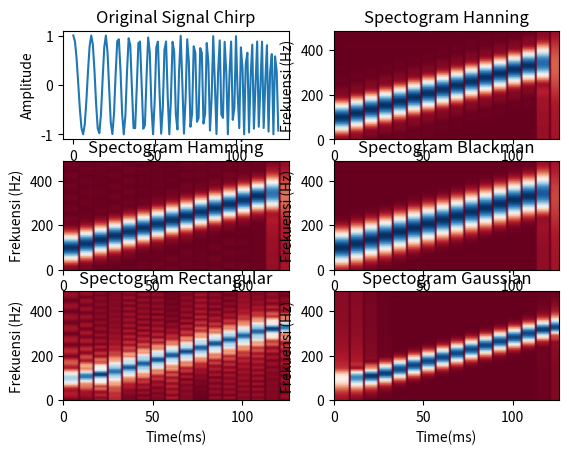
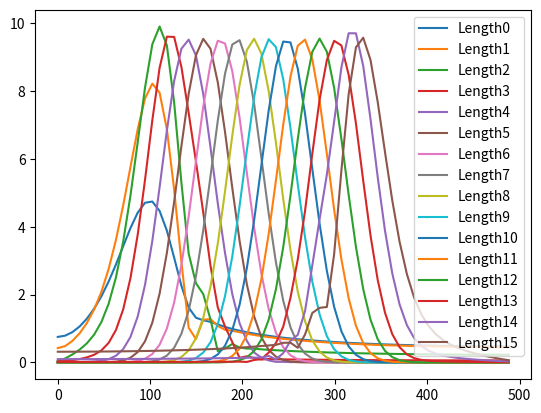

Generate these figures, in order, with matplotlib: (Note: this script raises an exception after producing the figures.)
import numpy as np
import matplotlib.pyplot as plt
from matplotlib.colors import BoundaryNorm
from matplotlib.ticker import MaxNLocator

lt = 128
dt = 1
t = np.arange(0, lt-1, dt)


chirp = np.cos(2*np.pi*(10+(t/7))*(t/lt))



a = 0.01
ti = 8
ts = lt/16

fdr = []
fdn = []
fdm = []
fdb = []
fdg = []

i=0
while (ti+(ts*i)) <= lt :
    hn = np.zeros(len(t))
    hm = np.zeros(len(t))
    hb = np.zeros(len(t))
    N = 20
    if(N+(ts*i)<=len(t)):
        for j in range(0,N) :
            hn[j+int((ts*i))] = 0.5*(1 - np.cos(2*np.pi*((j)/N)))
    else:
        for j in range(0,N):
            if ((j+int(ts*i))<len(t)):
                hn[j+int(ts*i)] = 0.5*(1 - np.cos(2*np.pi*((j)/N)))
    
    if(N+(ts*i)<=len(t)):
        for j in range(0,N) :
            hm[j+int((ts*i))] = 0.54 - 0.46*np.cos(2*np.pi*((j)/N))
    else:
        for j in range(0,N):
            if ((j+int(ts*i))<len(t)):
                hm[j+int((ts*i))] = 0.54 - 0.46*np.cos(2*np.pi*((j)/N))
    
    if(N+(ts*i)<=len(t)):
        for j in range(0,N) :
            hb[j+int((ts*i))] = 0.42 - 0.5*np.cos(2*np.pi*((j)/N)) + 0.08*np.cos(4*np.pi*((j)/N))
    else:
        for j in range(0,N):
            if ((j+int(ts*i))<len(t)):
                hb[j+int((ts*i))] = 0.42 - 0.5*np.cos(2*np.pi*((j)/N)) + 0.08*np.cos(4*np.pi*((j)/N))
    
    hr = np.linspace(0-(ts*i), 127-(ts*i), 127)
    hr = np.where(abs(hr)<=20, 1, 0)
    
    gaus = np.exp(-1*a*((t-(((ts*i)+(ts*(i-1)))/2))**2)/2)
    
    ftr = chirp*hr
    ftg = chirp*gaus
    ftn = chirp*hn
    ftm = chirp*hm
    ftb = chirp*hb
    
    FTftn = np.fft.fft(ftn)
    FTftm = np.fft.fft(ftm)
    FTftb = np.fft.fft(ftb)
    FTftr = np.fft.fft(ftr)
    FTftg = np.fft.fft(ftg)
    
    fdn.append(FTftn)
    fdm.append(FTftm)
    fdb.append(FTftb)
    fdr.append(FTftr)
    fdg.append(FTftg)
    
    i+=1
    
fdn = np.array(fdn)
fdm = np.array(fdm)
fdb = np.array(fdb)
fdr = np.array(fdr)
fdg = np.array(fdg)

freq = np.fft.fftfreq(len(t), d=0.001)

Ar = np.empty((len(t),len(freq)))
An = np.empty((len(t),len(freq)))
Am = np.empty((len(t),len(freq)))
Ab = np.empty((len(t),len(freq)))
Ag = np.empty((len(t),len(freq)))

for i in range (len(fdn)):
    fdn[i] = abs(fdn[i])
    fdm[i] = abs(fdm[i])
    fdb[i] = abs(fdb[i])
    fdr[i] = abs(fdr[i])
    fdg[i] = abs(fdg[i])
    
a = 0
for i in range(len(t)):
    if i <=  (ti+(ts*a)):
        An[i] = fdn[a]
        Am[i] = fdm[a]
        Ab[i] = fdb[a]
        Ar[i] = fdr[a]
        Ag[i] = fdg[a]
    else :
        a+=1

An = np.transpose(An)
Am = np.transpose(Am)
Ab = np.transpose(Ab)
Ar = np.transpose(Ar)
Ag = np.transpose(Ag)         


fig, axs = plt.subplots(3,2)

axs[0,0].plot(t,chirp)
axs[0, 0].set_title('Original Signal Chirp')
axs[0,0].set(xlabel='Time(ms)', ylabel='Amplitude')
axs[0,1].pcolormesh(t, freq[:63], An[:][:63], cmap='RdBu', shading='gouraud')
axs[0, 1].set_title('Spectogram Hanning')
axs[0,1].set(xlabel='Time(ms)', ylabel='Frekuensi (Hz)')
axs[1,0].pcolormesh(t, freq[:63], Am[:][:63], cmap='RdBu', shading='gouraud')
axs[1, 0].set_title('Spectogram Hamming')
axs[1,0].set(xlabel='Time(ms)', ylabel='Frekuensi (Hz)')
axs[1,1].pcolormesh(t, freq[:63], Ab[:][:63], cmap='RdBu', shading='gouraud')
axs[1, 1].set_title('Spectogram Blackman')
axs[1,1].set(xlabel='Time(ms)', ylabel='Frekuensi (Hz)')
axs[2,0].pcolormesh(t, freq[:63], Ar[:][:63], cmap='RdBu', shading='gouraud')
axs[2, 0].set_title('Spectogram Rectangular')
axs[2,0].set(xlabel='Time(ms)', ylabel='Frekuensi (Hz)')
axs[2,1].pcolormesh(t, freq[:63], Ag[:][:63], cmap='RdBu', shading='gouraud')
axs[2, 1].set_title('Spectogram Gaussian')
axs[2,1].set(xlabel='Time(ms)', ylabel='Frekuensi (Hz)')


for i in range(len(fdg)):
    plt.figure(4)
    plt.plot(freq[:63], fdg[i][:63], label='Length'+str(i))
    plt.legend()

fig = plt.figure(6)
ax = fig.gca(projection='3d')

X, Y = np.meshgrid(t, freq[:63])
ax.plot_surface(X, Y, An[:][:63])
ax.set_xlabel('time (ms)')
ax.set_ylabel('frequencies (Hz)')
ax.set_zlabel('amplitude')
ax.set_title('Hanning')

fig = plt.figure(7)
ax = fig.gca(projection='3d')

X, Y = np.meshgrid(t, freq[:63])
ax.plot_surface(X, Y, Am[:][:63])
ax.set_xlabel('time (ms)')
ax.set_ylabel('frequencies (Hz)')
ax.set_zlabel('amplitude')
ax.set_title('Hamming')

fig = plt.figure(8)
ax = fig.gca(projection='3d')

X, Y = np.meshgrid(t, freq[:63])
ax.plot_surface(X, Y, Ab[:][:63])
ax.set_xlabel('time (ms)')
ax.set_ylabel('frequencies (Hz)')
ax.set_zlabel('amplitude')
ax.set_title('Blackman')

fig = plt.figure(9)
ax = fig.gca(projection='3d')

X, Y = np.meshgrid(t, freq[:63])
ax.plot_surface(X, Y, Ar[:][:63])
ax.set_xlabel('time (ms)')
ax.set_ylabel('frequencies (Hz)')
ax.set_zlabel('amplitude')
ax.set_title('Rectangular')

fig = plt.figure(10)
ax = fig.gca(projection='3d')

X, Y = np.meshgrid(t, freq[:63])
ax.plot_surface(X, Y, Ag[:][:63])
ax.set_xlabel('time (ms)')
ax.set_ylabel('frequencies (Hz)')
ax.set_zlabel('amplitude')
ax.set_title('Gaussian')

plt.show()
